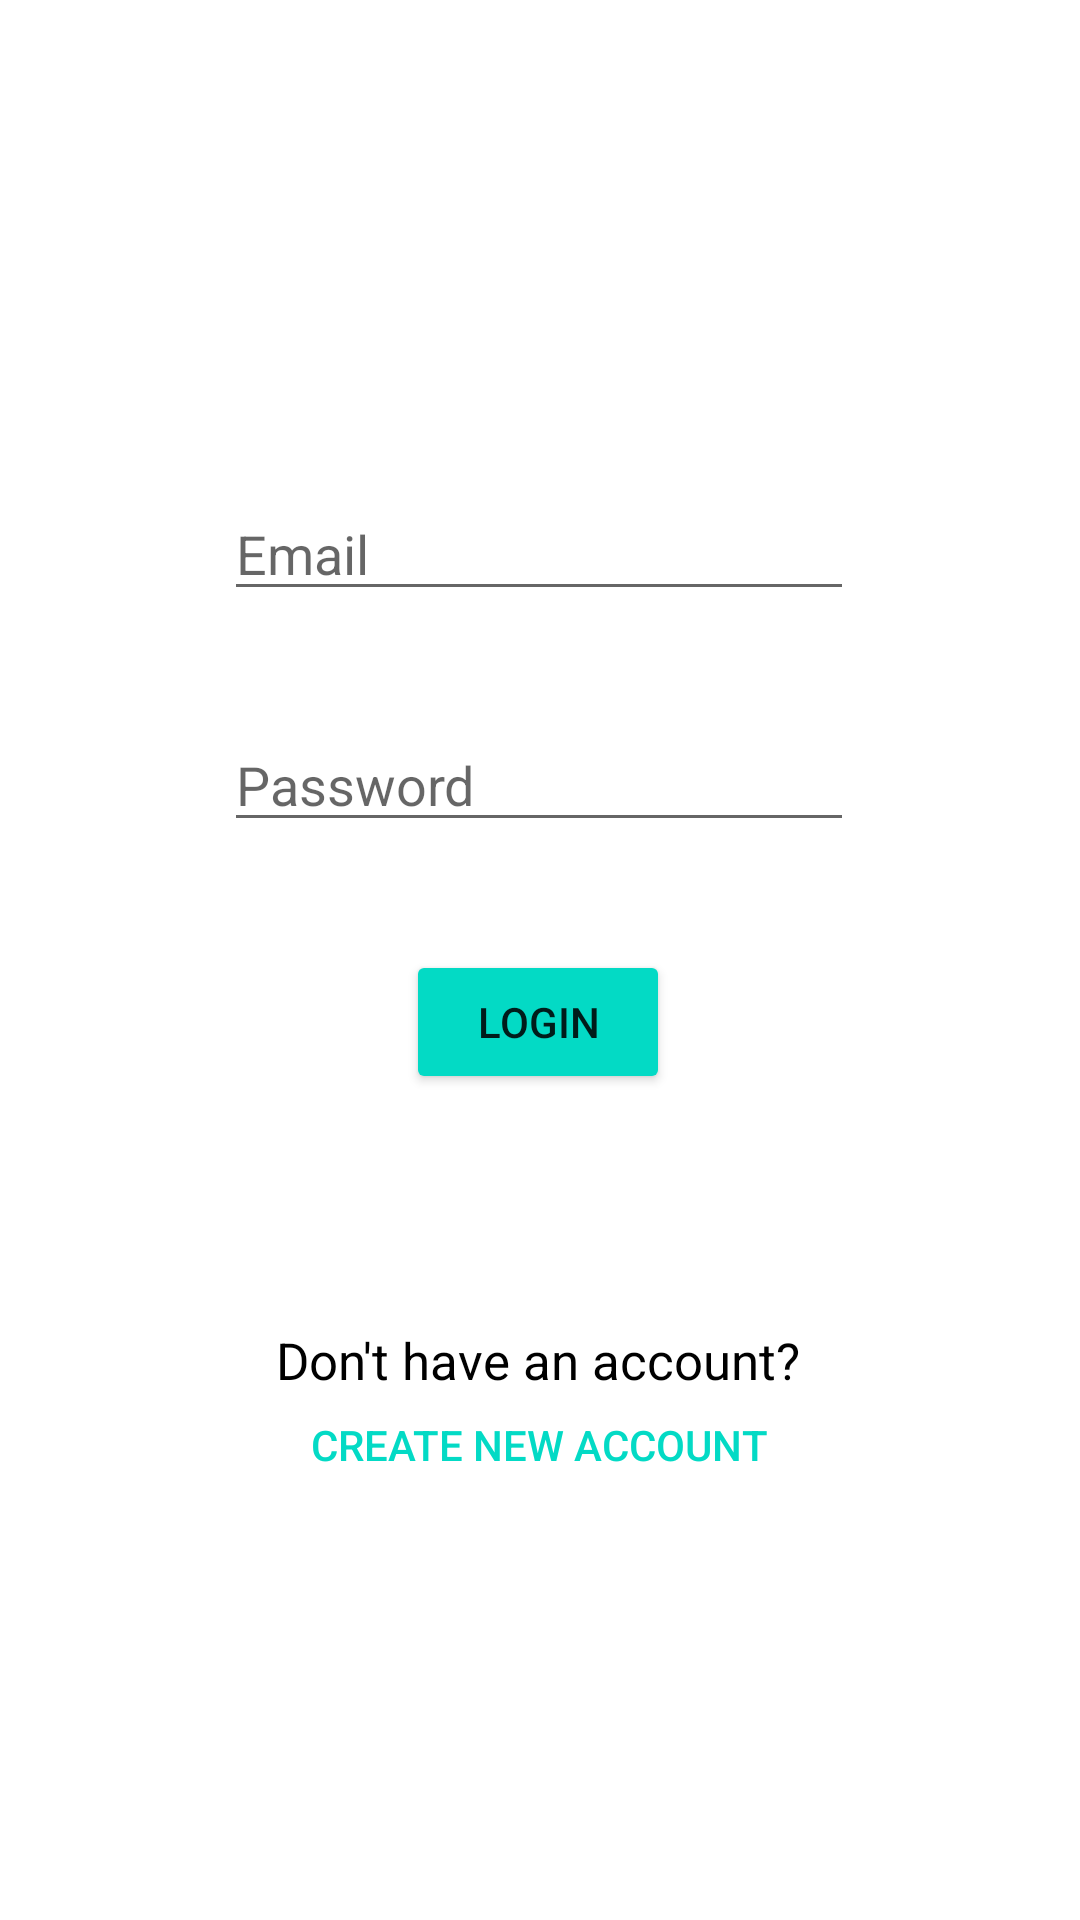

Reconstruct the res/layout file that produces this screen, plus the resources it refers to.
<!-- AndroidManifest.xml: application theme Theme.Smoke_login_firebase -->
<!-- res/layout/activity_login.xml -->
<?xml version="1.0" encoding="utf-8"?>
<androidx.constraintlayout.widget.ConstraintLayout xmlns:android="http://schemas.android.com/apk/res/android"
    xmlns:app="http://schemas.android.com/apk/res-auto"
    xmlns:tools="http://schemas.android.com/tools"
    android:id="@+id/mainlayout"
    android:layout_width="match_parent"
    android:layout_height="match_parent"
    tools:context=".MainActivity">

    <EditText
        android:id="@+id/edit_password"
        android:layout_width="wrap_content"
        android:layout_height="wrap_content"
        android:ems="10"
        android:hint="Password"
        android:inputType="textPassword"
        app:layout_constraintBottom_toBottomOf="parent"
        app:layout_constraintEnd_toEndOf="parent"
        app:layout_constraintHorizontal_bias="0.497"
        app:layout_constraintStart_toStartOf="parent"
        app:layout_constraintTop_toBottomOf="@+id/edit_mail"
        app:layout_constraintVertical_bias="0.09" />

    <Button
        android:id="@+id/login_bt"
        android:layout_width="wrap_content"
        android:layout_height="wrap_content"
        android:layout_marginTop="36dp"
        android:text="Login"
        android:backgroundTint="@color/teal_200"
        app:layout_constraintBottom_toBottomOf="parent"
        app:layout_constraintEnd_toEndOf="parent"
        app:layout_constraintHorizontal_bias="0.498"
        app:layout_constraintStart_toStartOf="parent"
        app:layout_constraintTop_toBottomOf="@+id/edit_password"
        app:layout_constraintVertical_bias="0.0" />

    <EditText
        android:id="@+id/edit_mail"
        android:layout_width="wrap_content"
        android:layout_height="wrap_content"
        android:ems="10"
        android:hint="Email"
        android:inputType="textEmailAddress"
        app:layout_constraintBottom_toBottomOf="parent"
        app:layout_constraintEnd_toEndOf="parent"
        app:layout_constraintHorizontal_bias="0.497"
        app:layout_constraintStart_toStartOf="parent"
        app:layout_constraintTop_toTopOf="parent"
        app:layout_constraintVertical_bias="0.271" />

    <Button
        android:id="@+id/create_bt"
        android:layout_width="230dp"
        android:layout_height="45dp"
        android:background="#00FFFFFF"
        android:text="Create new account"
        android:textColor="@color/teal_200"
        app:layout_constraintBottom_toBottomOf="parent"
        app:layout_constraintEnd_toEndOf="parent"
        app:layout_constraintHorizontal_bias="0.497"
        app:layout_constraintStart_toStartOf="parent"
        app:layout_constraintTop_toBottomOf="@+id/login_bt"
        app:layout_constraintVertical_bias="0.41" />

    <TextView
        android:id="@+id/acc"
        android:layout_width="wrap_content"
        android:layout_height="wrap_content"
        android:text="Don't have an account?"
        android:textColor="@color/black"
        android:textSize="17dp"
        app:layout_constraintBottom_toBottomOf="parent"
        app:layout_constraintEnd_toEndOf="parent"
        app:layout_constraintHorizontal_bias="0.497"
        app:layout_constraintStart_toStartOf="parent"
        app:layout_constraintTop_toBottomOf="@+id/login_bt"
        app:layout_constraintVertical_bias="0.306" />

</androidx.constraintlayout.widget.ConstraintLayout>
<!-- resources referenced by this layout -->
<resources>
  <color name="black">#FF000000</color>
  <color name="teal_200">#FF03DAC5</color>
  <style name="Theme.Smoke_login_firebase" parent="Theme.MaterialComponents.DayNight.DarkActionBar">
          
          <item name="colorPrimary">@color/teal_200</item>
          <item name="colorPrimaryVariant">@color/black</item>
          <item name="colorOnPrimary">@color/white</item>
          
          <item name="colorSecondary">@color/teal_200</item>
          <item name="colorSecondaryVariant">@color/teal_200</item>
          <item name="colorOnSecondary">@color/black</item>
          
          <item name="android:statusBarColor" tools:targetApi="l">?attr/colorPrimaryVariant</item>
          
      </style>
  <color name="white">#FFFFFFFF</color>
</resources>
